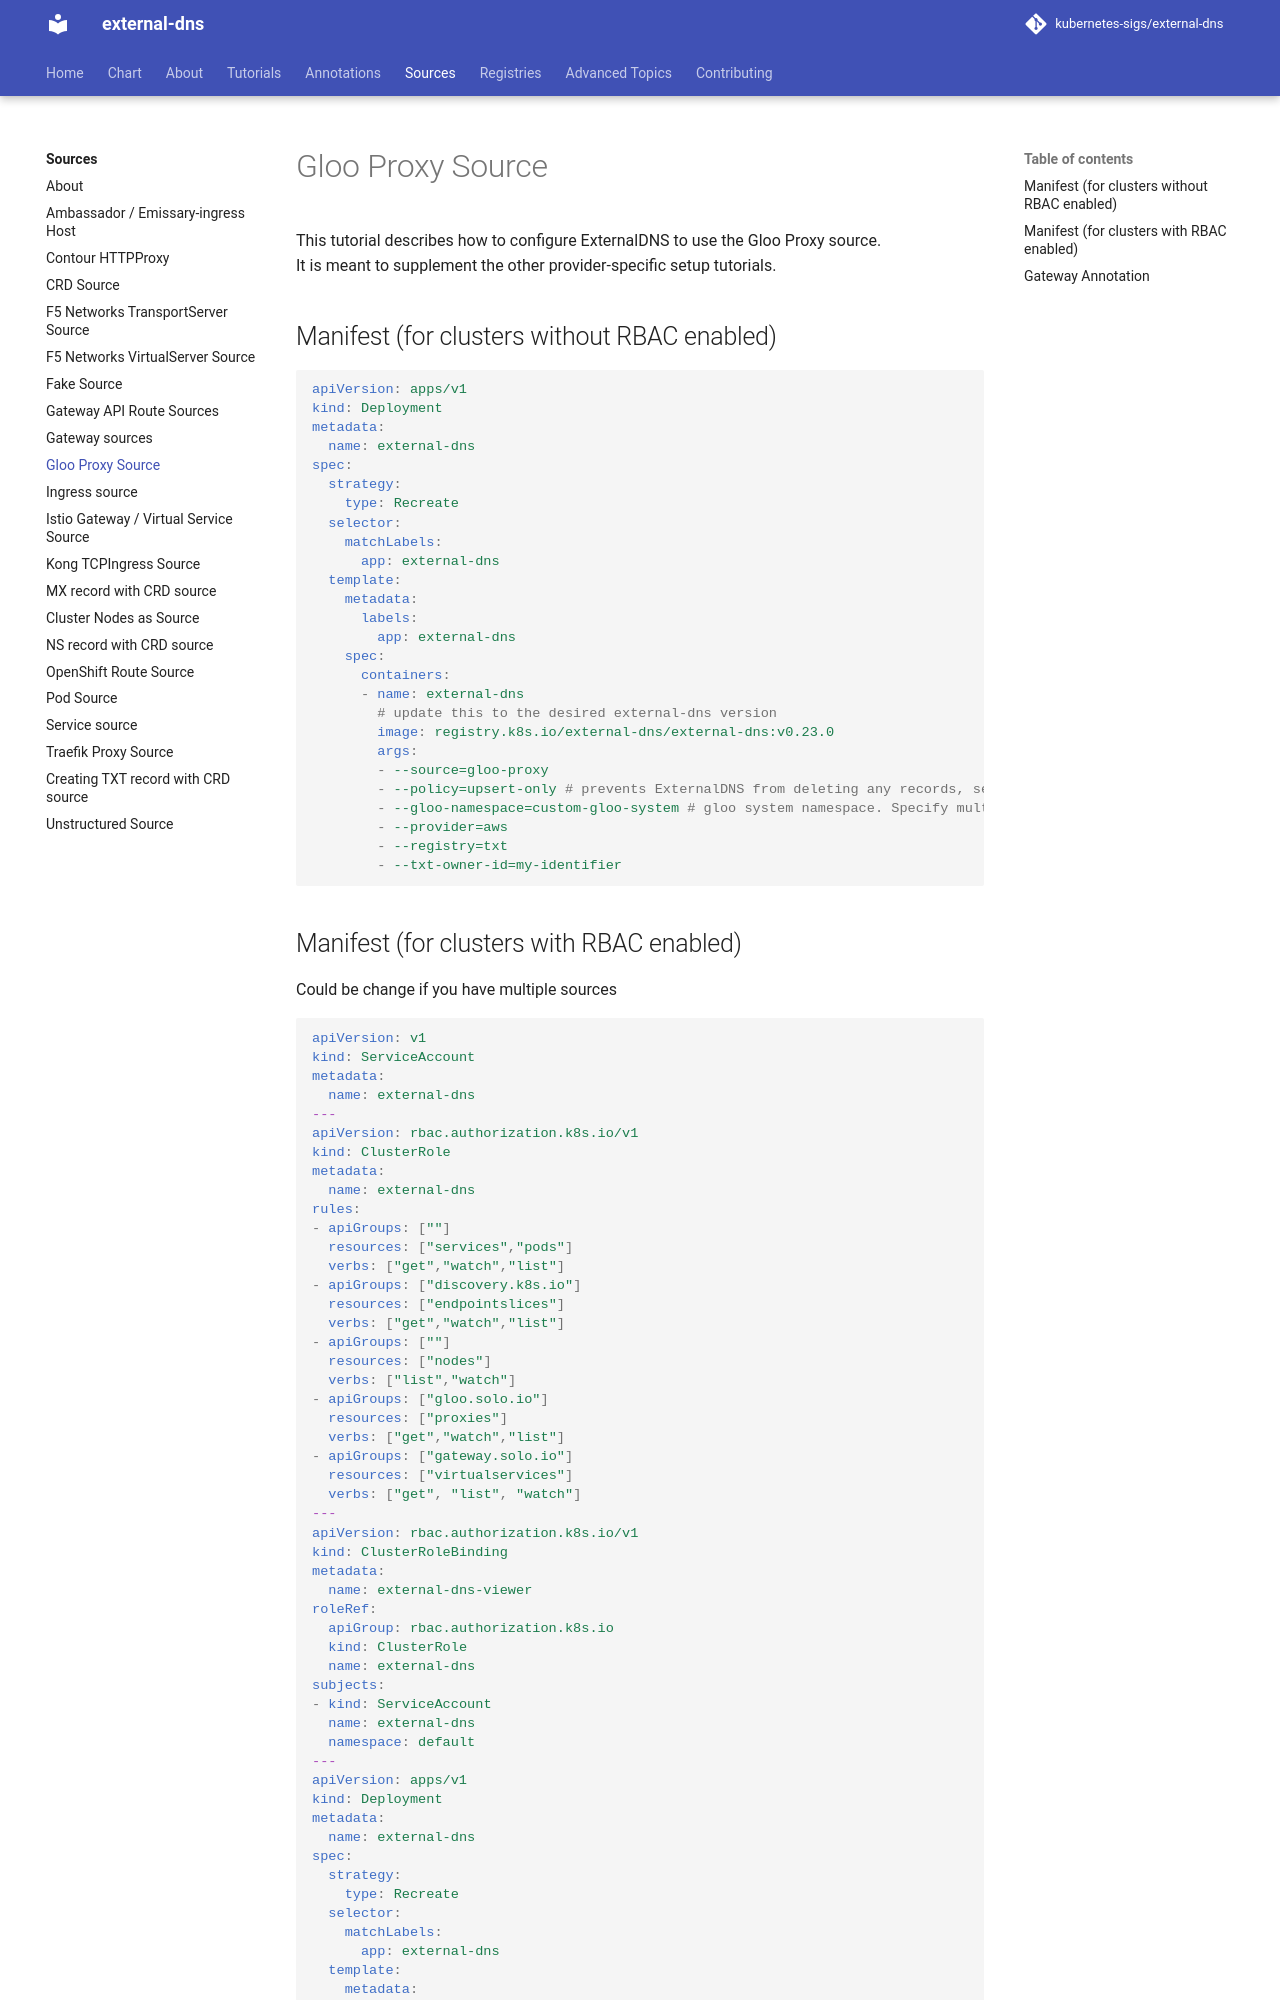

repository: kubernetes-sigs/external-dns · page: v0.23.0/docs/sources/gloo-proxy/index.html · generator: mkdocs

# Gloo Proxy Source

!!! warning "Deprecated"
    The `gloo-proxy` source and the `--gloo-namespace` flag are deprecated and will be
    removed after [Gloo OSS end of life](https://github.com/solo-io/gloo) on 2026-12-31.
    Migrate to [kgateway](https://kgateway.dev) and the [Gateway API sources](gateway-api.md).

This tutorial describes how to configure ExternalDNS to use the Gloo Proxy source.
It is meant to supplement the other provider-specific setup tutorials.

## Manifest (for clusters without RBAC enabled)

```yaml
apiVersion: apps/v1
kind: Deployment
metadata:
  name: external-dns
spec:
  strategy:
    type: Recreate
  selector:
    matchLabels:
      app: external-dns
  template:
    metadata:
      labels:
        app: external-dns
    spec:
      containers:
      - name: external-dns
        # update this to the desired external-dns version
        image: registry.k8s.io/external-dns/external-dns:v0.24.0
        args:
        - --source=gloo-proxy
        - --policy=upsert-only # prevents ExternalDNS from deleting any records, set --policy=sync to enable full synchronization (including deletions)
        - --gloo-namespace=custom-gloo-system # gloo system namespace. Specify multiple times for multiple namespaces. Omit to use the default (gloo-system)
        - --provider=aws
        - --registry=txt
        - --txt-owner-id=my-identifier
```
